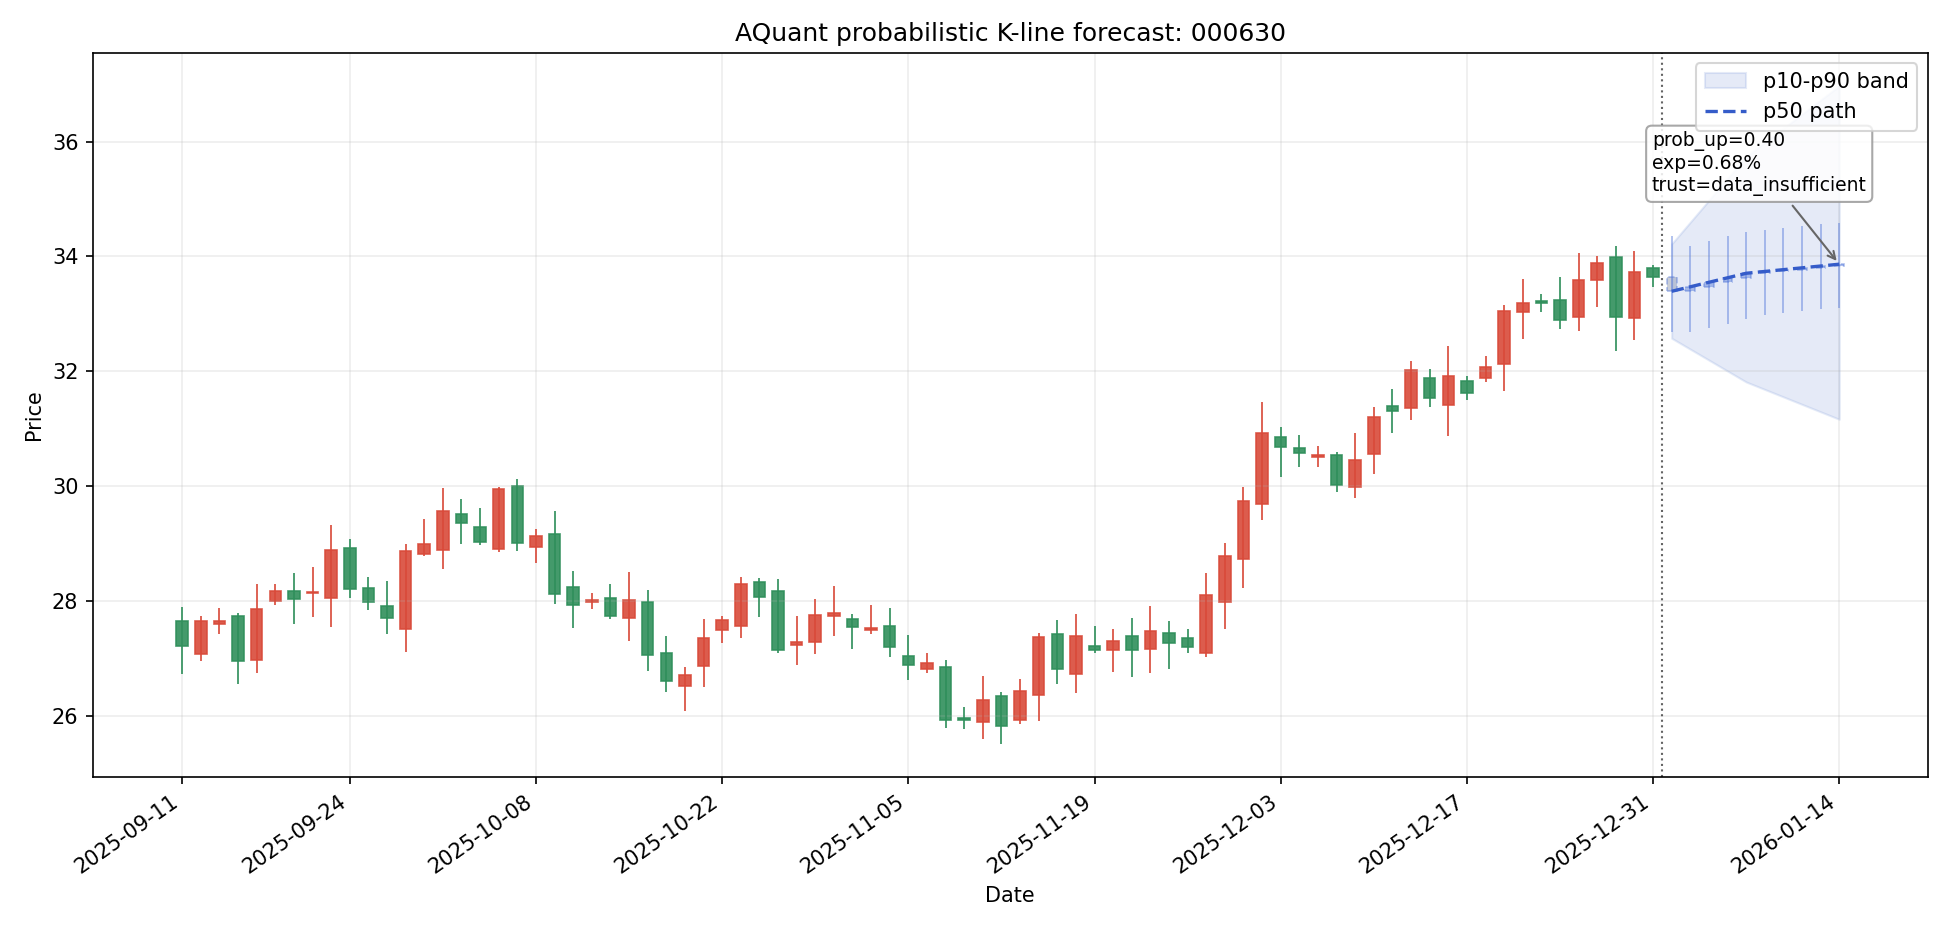

The table this chart was drawn from, first rows:
date, symbol, day_index, scenario, open, high, low, close, p10_close, p50_close, p90_close, prob_up, expected_return, expected_excess_return, return_p10, return_p50, return_p90, direction, trend_label, confidence, risk_flags, trust_status, model_id, model_type
2026-01-01, 000630, 1, bearish, 33.63, 34.25, 31.98, 32.57, 32.57, 33.39, 34.22, 0.326, -0.00718, -0.004297, -0.03151, -0.00718, 0.01738, 看空, 趋势延续, 0.261, none, data_insufficient, stock_forecast_event_aware_ensemble_h1, event_aware_ensemble
2026-01-01, 000630, 1, base, 33.63, 34.35, 32.68, 33.39, 32.57, 33.39, 34.22, 0.326, -0.00718, -0.004297, -0.03151, -0.00718, 0.01738, 看空, 趋势延续, 0.261, none, data_insufficient, stock_forecast_event_aware_ensemble_h1, event_aware_ensemble
2026-01-01, 000630, 1, bullish, 33.63, 35.06, 32.81, 34.22, 32.57, 33.39, 34.22, 0.326, -0.00718, -0.004297, -0.03151, -0.00718, 0.01738, 看空, 趋势延续, 0.261, none, data_insufficient, stock_forecast_event_aware_ensemble_h1, event_aware_ensemble
2026-01-02, 000630, 2, bearish, 32.57, 33.17, 31.79, 32.38, 32.38, 33.47, 34.6, 0.3323, -0.004847, -0.006933, -0.03716, -0.004847, 0.02866, 看空, 趋势延续, 0.2516, none, data_insufficient, stock_forecast_event_aware_ensemble_h1, event_aware_ensemble
2026-01-02, 000630, 2, base, 33.39, 34.19, 32.68, 33.47, 32.38, 33.47, 34.6, 0.3323, -0.004847, -0.006933, -0.03716, -0.004847, 0.02866, 看空, 趋势延续, 0.2516, none, data_insufficient, stock_forecast_event_aware_ensemble_h1, event_aware_ensemble
2026-01-02, 000630, 2, bullish, 34.22, 35.45, 33.38, 34.6, 32.38, 33.47, 34.6, 0.3323, -0.004847, -0.006933, -0.03716, -0.004847, 0.02866, 看空, 趋势延续, 0.2516, none, data_insufficient, stock_forecast_event_aware_ensemble_h1, event_aware_ensemble
2026-01-05, 000630, 3, bearish, 32.38, 32.97, 31.61, 32.19, 32.19, 33.55, 34.98, 0.3385, -0.002515, -0.00957, -0.04282, -0.002515, 0.03994, 看空, 趋势延续, 0.2422, none, data_insufficient, stock_forecast_event_aware_ensemble_h1, event_aware_ensemble
2026-01-05, 000630, 3, base, 33.47, 34.27, 32.75, 33.55, 32.19, 33.55, 34.98, 0.3385, -0.002515, -0.00957, -0.04282, -0.002515, 0.03994, 看空, 趋势延续, 0.2422, none, data_insufficient, stock_forecast_event_aware_ensemble_h1, event_aware_ensemble
2026-01-05, 000630, 3, bullish, 34.6, 35.84, 33.75, 34.98, 32.19, 33.55, 34.98, 0.3385, -0.002515, -0.00957, -0.04282, -0.002515, 0.03994, 看空, 趋势延续, 0.2422, none, data_insufficient, stock_forecast_event_aware_ensemble_h1, event_aware_ensemble
2026-01-06, 000630, 4, bearish, 32.19, 32.78, 31.42, 32, 32, 33.63, 35.36, 0.3448, -0.0001823, -0.01221, -0.04848, -0.0001823, 0.05122, 看空, 趋势延续, 0.2328, none, data_insufficient, stock_forecast_event_aware_ensemble_h5, event_aware_ensemble
2026-01-06, 000630, 4, base, 33.55, 34.35, 32.83, 33.63, 32, 33.63, 35.36, 0.3448, -0.0001823, -0.01221, -0.04848, -0.0001823, 0.05122, 看空, 趋势延续, 0.2328, none, data_insufficient, stock_forecast_event_aware_ensemble_h5, event_aware_ensemble
2026-01-06, 000630, 4, bullish, 34.98, 36.23, 34.12, 35.36, 32, 33.63, 35.36, 0.3448, -0.0001823, -0.01221, -0.04848, -0.0001823, 0.05122, 看空, 趋势延续, 0.2328, none, data_insufficient, stock_forecast_event_aware_ensemble_h5, event_aware_ensemble
2026-01-07, 000630, 5, bearish, 32, 32.59, 31.23, 31.81, 31.81, 33.71, 35.74, 0.3511, 0.00215, -0.01484, -0.05414, 0.00215, 0.0625, 看空, 趋势延续, 0.2234, none, data_insufficient, stock_forecast_event_aware_ensemble_h5, event_aware_ensemble
2026-01-07, 000630, 5, base, 33.63, 34.43, 32.91, 33.71, 31.81, 33.71, 35.74, 0.3511, 0.00215, -0.01484, -0.05414, 0.00215, 0.0625, 看空, 趋势延续, 0.2234, none, data_insufficient, stock_forecast_event_aware_ensemble_h5, event_aware_ensemble
2026-01-07, 000630, 5, bullish, 35.36, 36.62, 34.49, 35.74, 31.81, 33.71, 35.74, 0.3511, 0.00215, -0.01484, -0.05414, 0.00215, 0.0625, 看空, 趋势延续, 0.2234, none, data_insufficient, stock_forecast_event_aware_ensemble_h5, event_aware_ensemble
2026-01-08, 000630, 6, bearish, 31.81, 32.39, 31.11, 31.68, 31.68, 33.74, 35.98, 0.3602, 0.00309, -0.01578, -0.058, 0.00309, 0.06984, 看空, 趋势延续, 0.2098, none, data_insufficient, stock_forecast_event_aware_ensemble_h5, event_aware_ensemble
2026-01-08, 000630, 6, base, 33.71, 34.46, 32.98, 33.74, 31.68, 33.74, 35.98, 0.3602, 0.00309, -0.01578, -0.058, 0.00309, 0.06984, 看空, 趋势延续, 0.2098, none, data_insufficient, stock_forecast_event_aware_ensemble_h5, event_aware_ensemble
2026-01-08, 000630, 6, bullish, 35.74, 36.87, 34.86, 35.98, 31.68, 33.74, 35.98, 0.3602, 0.00309, -0.01578, -0.058, 0.00309, 0.06984, 看空, 趋势延续, 0.2098, none, data_insufficient, stock_forecast_event_aware_ensemble_h5, event_aware_ensemble
2026-01-09, 000630, 7, bearish, 31.68, 32.26, 30.98, 31.55, 31.55, 33.77, 36.23, 0.3693, 0.00403, -0.01671, -0.06187, 0.00403, 0.07718, 看空, 趋势延续, 0.1961, none, data_insufficient, stock_forecast_event_aware_ensemble_h5, event_aware_ensemble
2026-01-09, 000630, 7, base, 33.74, 34.49, 33.02, 33.77, 31.55, 33.77, 36.23, 0.3693, 0.00403, -0.01671, -0.06187, 0.00403, 0.07718, 看空, 趋势延续, 0.1961, none, data_insufficient, stock_forecast_event_aware_ensemble_h5, event_aware_ensemble
2026-01-09, 000630, 7, bullish, 35.98, 37.12, 35.1, 36.23, 31.55, 33.77, 36.23, 0.3693, 0.00403, -0.01671, -0.06187, 0.00403, 0.07718, 看空, 趋势延续, 0.1961, none, data_insufficient, stock_forecast_event_aware_ensemble_h5, event_aware_ensemble
2026-01-12, 000630, 8, bearish, 31.55, 32.13, 30.85, 31.42, 31.42, 33.8, 36.48, 0.3784, 0.00497, -0.01764, -0.06573, 0.00497, 0.08451, 震荡偏弱, 趋势延续, 0.1824, none, data_insufficient, stock_forecast_event_aware_ensemble_h10, event_aware_ensemble
2026-01-12, 000630, 8, base, 33.77, 34.53, 33.05, 33.8, 31.42, 33.8, 36.48, 0.3784, 0.00497, -0.01764, -0.06573, 0.00497, 0.08451, 震荡偏弱, 趋势延续, 0.1824, none, data_insufficient, stock_forecast_event_aware_ensemble_h10, event_aware_ensemble
2026-01-12, 000630, 8, bullish, 36.23, 37.38, 35.34, 36.48, 31.42, 33.8, 36.48, 0.3784, 0.00497, -0.01764, -0.06573, 0.00497, 0.08451, 震荡偏弱, 趋势延续, 0.1824, none, data_insufficient, stock_forecast_event_aware_ensemble_h10, event_aware_ensemble
2026-01-13, 000630, 9, bearish, 31.42, 32, 30.72, 31.29, 31.29, 33.83, 36.72, 0.3875, 0.005909, -0.01857, -0.0696, 0.005909, 0.09185, 震荡偏弱, 趋势延续, 0.1688, none, data_insufficient, stock_forecast_event_aware_ensemble_h10, event_aware_ensemble
2026-01-13, 000630, 9, base, 33.8, 34.56, 33.08, 33.83, 31.29, 33.83, 36.72, 0.3875, 0.005909, -0.01857, -0.0696, 0.005909, 0.09185, 震荡偏弱, 趋势延续, 0.1688, none, data_insufficient, stock_forecast_event_aware_ensemble_h10, event_aware_ensemble
2026-01-13, 000630, 9, bullish, 36.48, 37.63, 35.58, 36.72, 31.29, 33.83, 36.72, 0.3875, 0.005909, -0.01857, -0.0696, 0.005909, 0.09185, 震荡偏弱, 趋势延续, 0.1688, none, data_insufficient, stock_forecast_event_aware_ensemble_h10, event_aware_ensemble
2026-01-14, 000630, 10, bearish, 31.29, 31.86, 30.6, 31.16, 31.16, 33.86, 36.97, 0.3966, 0.006849, -0.01951, -0.07346, 0.006849, 0.09918, 震荡偏弱, 趋势延续, 0.1551, none, data_insufficient, stock_forecast_event_aware_ensemble_h10, event_aware_ensemble
2026-01-14, 000630, 10, base, 33.83, 34.59, 33.11, 33.86, 31.16, 33.86, 36.97, 0.3966, 0.006849, -0.01951, -0.07346, 0.006849, 0.09918, 震荡偏弱, 趋势延续, 0.1551, none, data_insufficient, stock_forecast_event_aware_ensemble_h10, event_aware_ensemble
2026-01-14, 000630, 10, bullish, 36.72, 37.88, 35.82, 36.97, 31.16, 33.86, 36.97, 0.3966, 0.006849, -0.01951, -0.07346, 0.006849, 0.09918, 震荡偏弱, 趋势延续, 0.1551, none, data_insufficient, stock_forecast_event_aware_ensemble_h10, event_aware_ensemble
